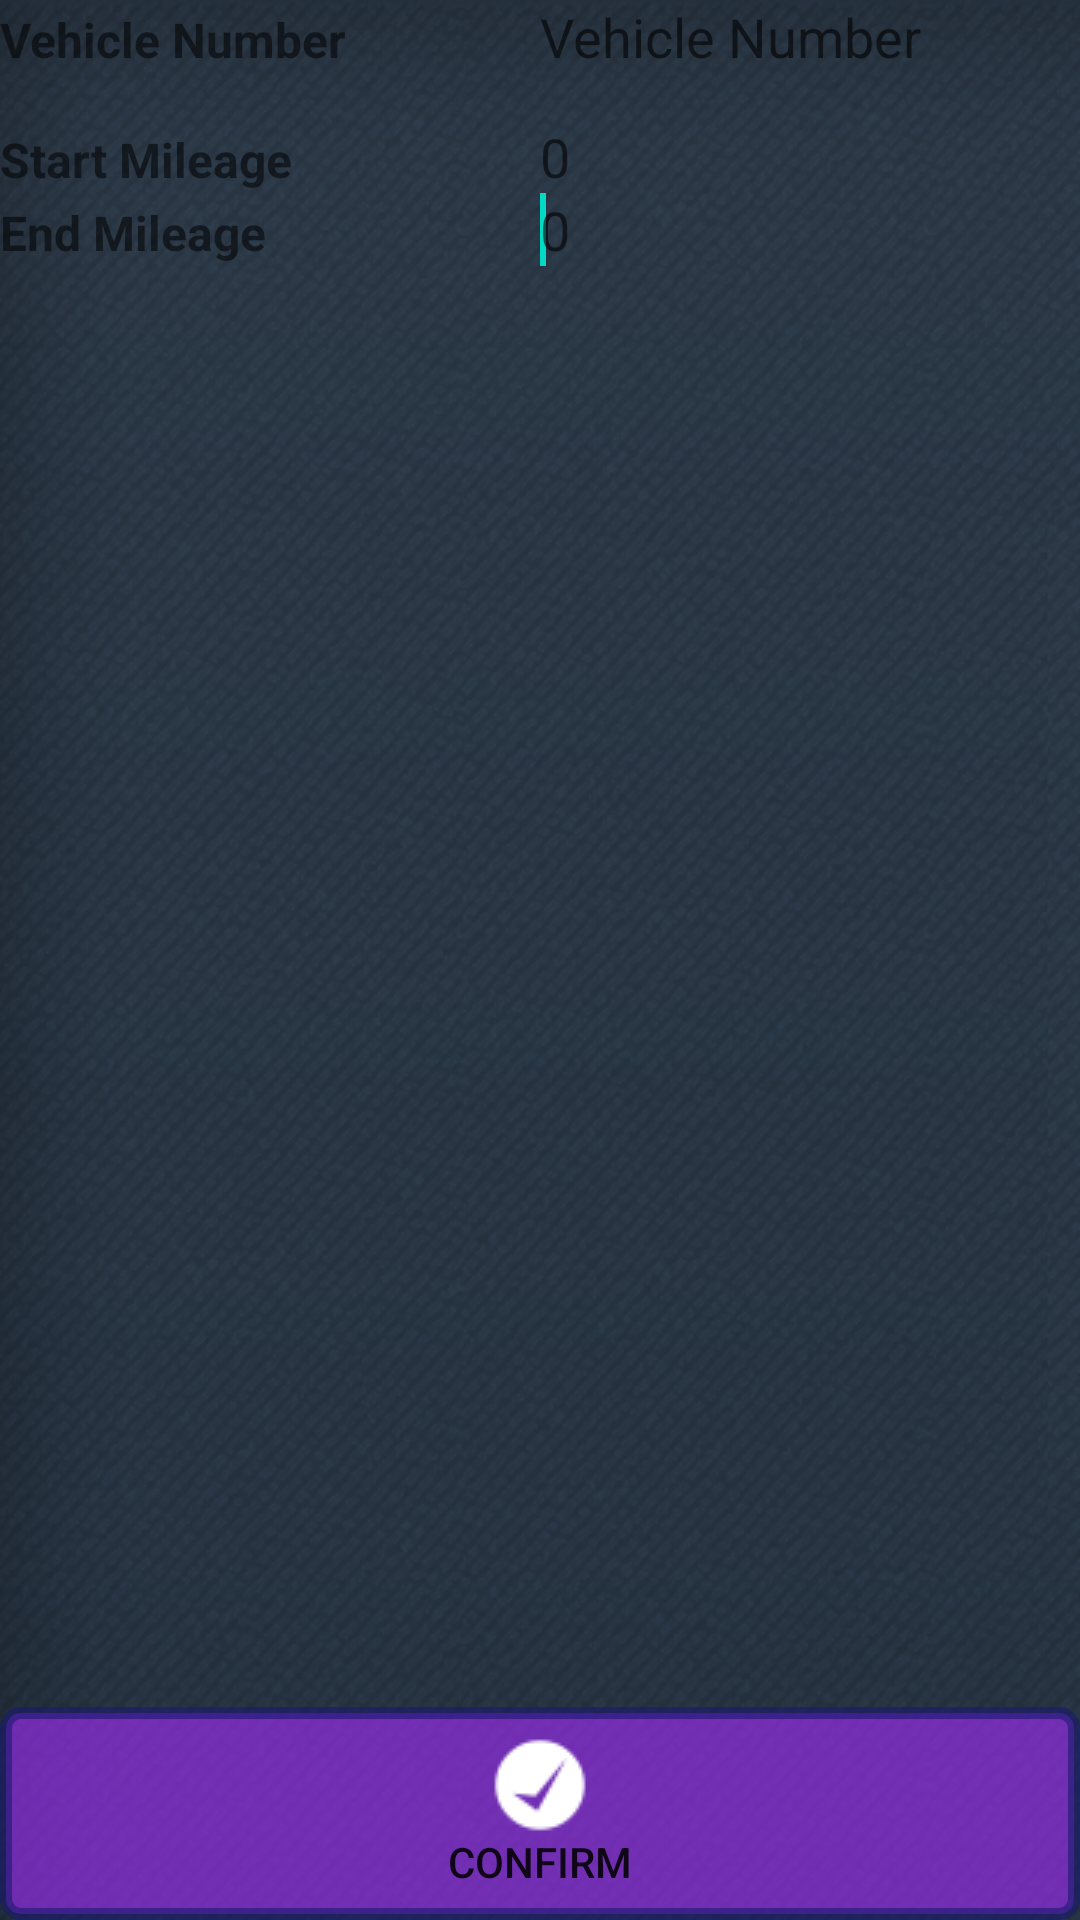

The Android layout XML behind this screen, and the referenced resources:
<!-- AndroidManifest.xml: fallback theme Theme.MaterialComponents.DayNight.NoActionBar -->
<!-- res/layout/activity_check_list.xml -->
<?xml version="1.0" encoding="utf-8"?>
<RelativeLayout xmlns:android="http://schemas.android.com/apk/res/android"
    android:layout_width="fill_parent"
    android:layout_height="fill_parent"
    android:background="@drawable/bg" >

    <LinearLayout
        xmlns:android="http://schemas.android.com/apk/res/android"
        android:id="@+id/vehicle_number"
        style="@style/LoginFormContainer"
        android:layout_width="match_parent"
        android:layout_height="wrap_content"
        android:orientation="horizontal"
        android:weightSum="2" >

        <TextView
            android:id="@+id/vnTextView"
            android:layout_width="0dp"
            android:layout_height="wrap_content"
            android:layout_weight="1"
            android:text="@string/vehicle_number"
            android:textSize="16sp"
            android:textStyle="bold" />

        <EditText
            android:id="@+id/vnEditView"
            android:layout_width="0dp"
            android:layout_height="wrap_content"
            android:layout_weight="1"
            android:background="@drawable/edit_text"
            android:hint="@string/vehicle_number"
            android:inputType="text"
            android:maxLines="1"
            android:singleLine="true"
            android:textColor="@color/black" />
    </LinearLayout>

    <Button
        android:id="@+id/confirmbutton"
        android:layout_width="fill_parent"
        android:layout_height="wrap_content"
        android:layout_alignParentBottom="true"
        android:background="@drawable/shine_blue"
        android:drawableTop="@drawable/confirm"
        android:text="@string/confirm_button" />

    <ListView
        android:id="@android:id/list"
        android:layout_width="fill_parent"
        android:layout_height="fill_parent"
        android:layout_above="@id/confirmbutton"
        android:layout_marginTop="130dp"
        android:divider="@color/white" />

    <LinearLayout
        xmlns:android="http://schemas.android.com/apk/res/android"
        android:id="@+id/top"
        style="@style/LoginFormContainer"
        android:layout_width="match_parent"
        android:layout_height="wrap_content"
        android:layout_alignParentLeft="true"
        android:layout_alignParentTop="true"
        android:layout_marginTop="40dp"
        android:orientation="horizontal"
        android:weightSum="2" >

        <TextView
            android:id="@+id/smTextView"
            android:layout_width="0dp"
            android:layout_height="wrap_content"
            android:layout_weight="1"
            android:text="@string/start_mileage_lable"
            android:textSize="16sp"
            android:textStyle="bold" />

        <EditText
            android:id="@+id/smEditView"
            android:layout_width="0dp"
            android:layout_height="wrap_content"
            android:layout_weight="1"
            android:background="@drawable/edit_text"
            android:inputType="numberSigned"
            android:hint="@string/start_mileage"
            android:textColor="@color/black" />
    </LinearLayout>

    <LinearLayout
        xmlns:android="http://schemas.android.com/apk/res/android"
        android:id="@+id/bottom"
        style="@style/LoginFormContainer"
        android:layout_width="match_parent"
        android:layout_height="wrap_content"
        android:layout_alignParentLeft="true"
        android:layout_below="@+id/top"
        android:orientation="horizontal"
        android:weightSum="2" >

        <TextView
            android:id="@+id/emTextView"
            android:layout_width="0dp"
            android:layout_height="wrap_content"
            android:layout_weight="1"
            android:text="@string/end_mileage_lable"
            android:textSize="16sp"
            android:textStyle="bold" />

        <EditText
            android:id="@+id/emEditView"
            android:layout_width="0dp"
            android:layout_height="wrap_content"
            android:layout_weight="1"
            android:background="@drawable/edit_text"
            android:inputType="numberSigned"
            android:hint="@string/end_mileage"
            android:textColor="@color/black" >

            <requestFocus />
        </EditText>
    </LinearLayout>

</RelativeLayout>
<!-- resources referenced by this layout -->
<resources>
  <color name="black">#ff000000</color>
  <color name="white">#ffff</color>
  <!-- drawable bg: png bitmap (drawable, 400117 bytes) -->
  <!-- drawable confirm: png bitmap (drawable, 551 bytes) -->
  <!-- drawable shine_blue (drawable) -->
  <?xml version="1.0" encoding="utf-8"?>
  <shape xmlns:android="http://schemas.android.com/apk/res/android"
      
      android:dither="true">
      <gradient
           android:startColor="#99a42cff"
           android:endColor="#99a42cff"
           android:centerColor="#99a42cff"
           android:angle="90" />
      
      <padding android:left="10dp" android:top="10dp"
              android:right="10dp" android:bottom="10dp" />
      <corners android:radius="5dp" />
      <stroke
          android:width="4dp"
          android:color="#99191970"
          />
      
  </shape>
  <string name="confirm_button">Confirm</string>
  <string name="end_mileage">0</string>
  <string name="end_mileage_lable">End Mileage</string>
  <string name="start_mileage">0</string>
  <string name="start_mileage_lable">Start Mileage</string>
  <string name="vehicle_number">Vehicle Number</string>
  <style name="LoginFormContainer">
          <item name="android:layout_width">match_parent</item>
          <item name="android:layout_height">wrap_content</item>
      </style>
</resources>
